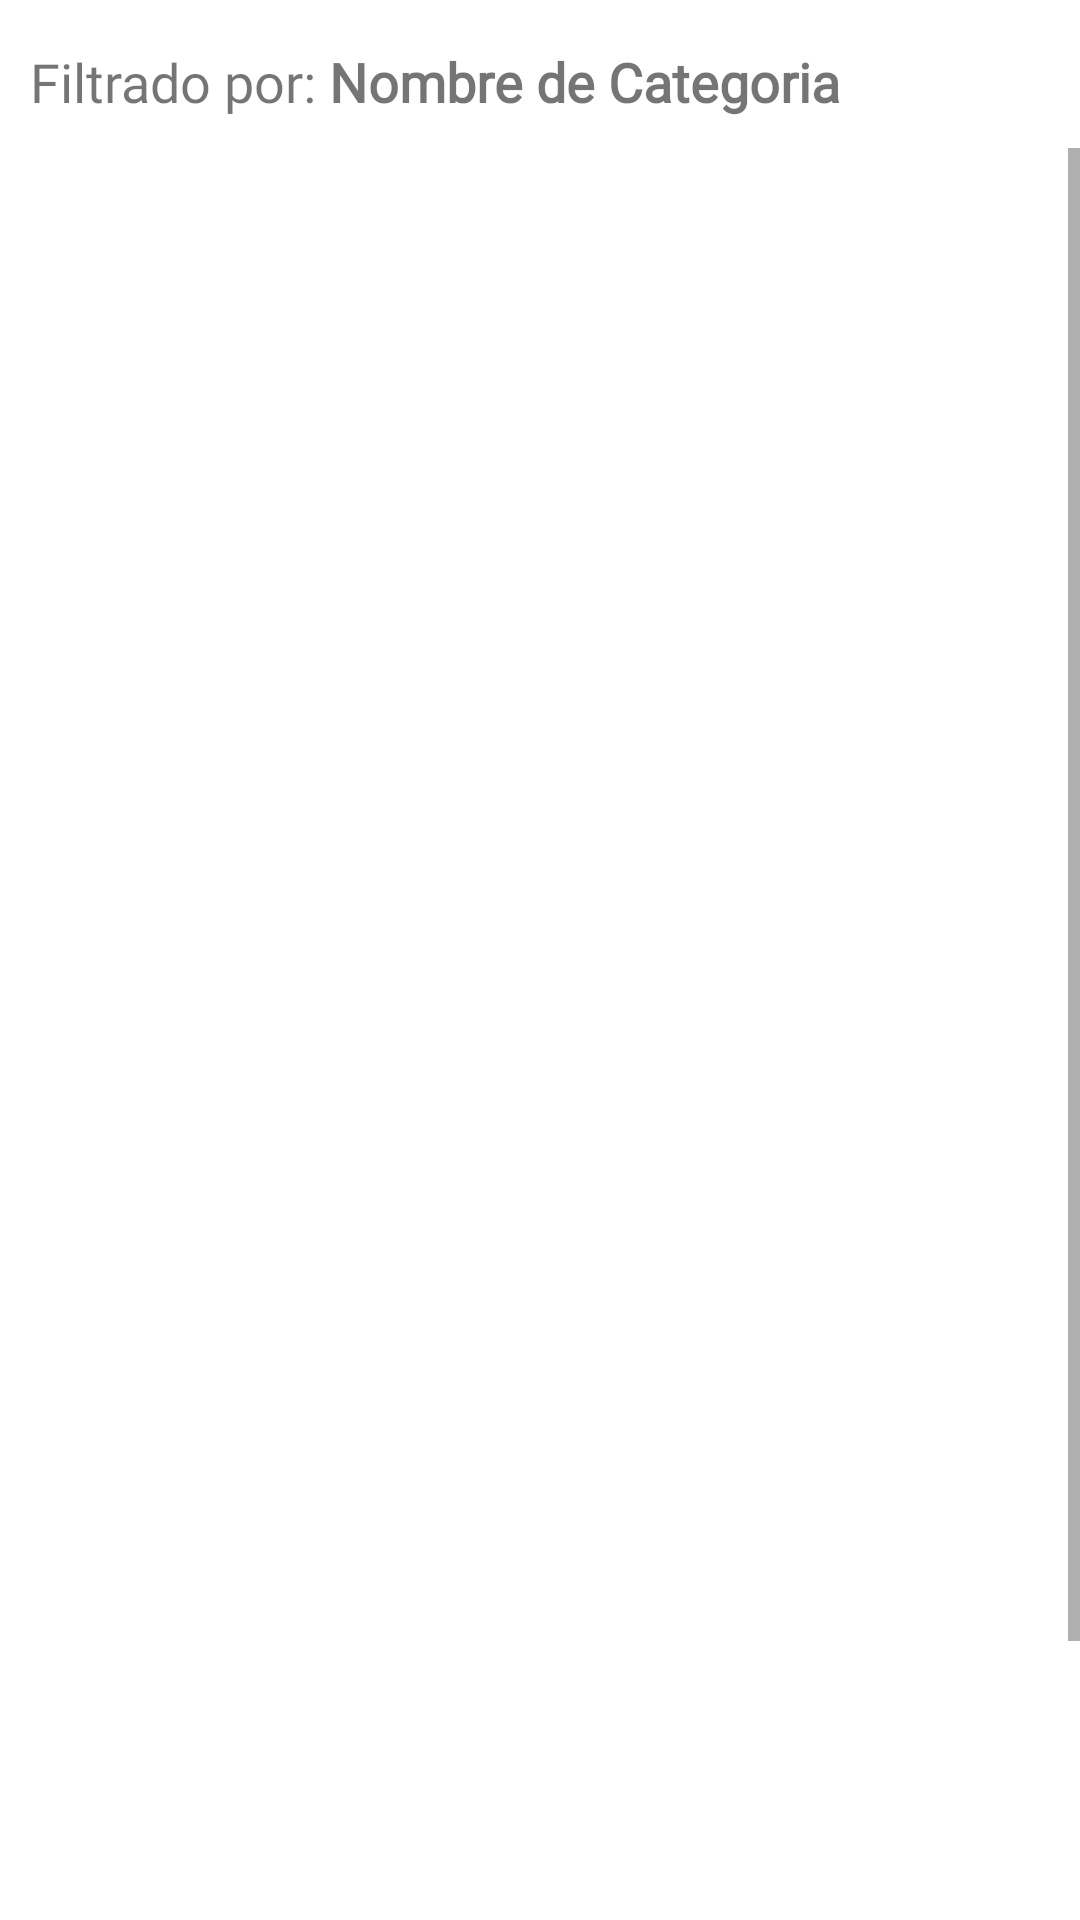

Here is an Android app screen rendered from its layout file. Give the layout XML and the strings, colors and styles it references.
<!-- AndroidManifest.xml: application theme Theme.ProyectoAppDepaHouse -->
<!-- res/layout/fragment_categorie.xml -->
<?xml version="1.0" encoding="utf-8"?>
<LinearLayout xmlns:android="http://schemas.android.com/apk/res/android"
    xmlns:tools="http://schemas.android.com/tools"
    android:layout_width="match_parent"
    android:layout_height="wrap_content"
    android:orientation="vertical"
    android:paddingTop="15dp"
    tools:context=".CategorieFragment">

    <LinearLayout
        android:layout_width="match_parent"
        android:layout_height="wrap_content"
        android:paddingStart="10dp"
        android:orientation="horizontal">

        <TextView
            android:layout_width="wrap_content"
            android:layout_height="wrap_content"
            android:layout_marginBottom="10dp"
            android:textAlignment="center"
            android:fontFamily="@font/quicksand"
            android:textSize="18dp"
            android:text="Filtrado por: " />

        <TextView
            android:id="@+id/txtType"
            android:layout_width="wrap_content"
            android:layout_height="wrap_content"
            android:layout_marginBottom="10dp"
            android:textAlignment="center"
            android:fontFamily="@font/quicksand"
            android:textStyle="bold"
            android:textSize="18dp"
            android:text="Nombre de Categoria" />
    </LinearLayout>


    <ScrollView
        android:layout_width="match_parent"
        android:layout_height="match_parent">

        <LinearLayout
            android:layout_width="match_parent"
            android:layout_height="wrap_content"
            android:orientation="vertical" >

            <androidx.recyclerview.widget.RecyclerView
                android:id="@+id/listCategories"
                android:layout_width="match_parent"
                android:layout_height="701dp" />
        </LinearLayout>
    </ScrollView>


</LinearLayout>
<!-- resources referenced by this layout -->
<resources>
  <style name="Theme.ProyectoAppDepaHouse" parent="Theme.MaterialComponents.DayNight.NoActionBar">
          
          <item name="colorPrimary">@color/purple_500</item>
          <item name="colorPrimaryVariant">@color/purple_700</item>
          <item name="colorOnPrimary">@color/white</item>
          
          <item name="colorSecondary">@color/teal_200</item>
          <item name="colorSecondaryVariant">@color/teal_700</item>
          <item name="colorOnSecondary">@color/black</item>
          
          <item name="android:statusBarColor">?attr/colorPrimaryVariant</item>
          
      </style>
  <color name="purple_500">#FF6200EE</color>
  <color name="purple_700">#FF3700B3</color>
  <color name="white">#FFFFFFFF</color>
  <color name="teal_200">#FF03DAC5</color>
  <color name="teal_700">#FF018786</color>
  <color name="black">#FF000000</color>
</resources>
